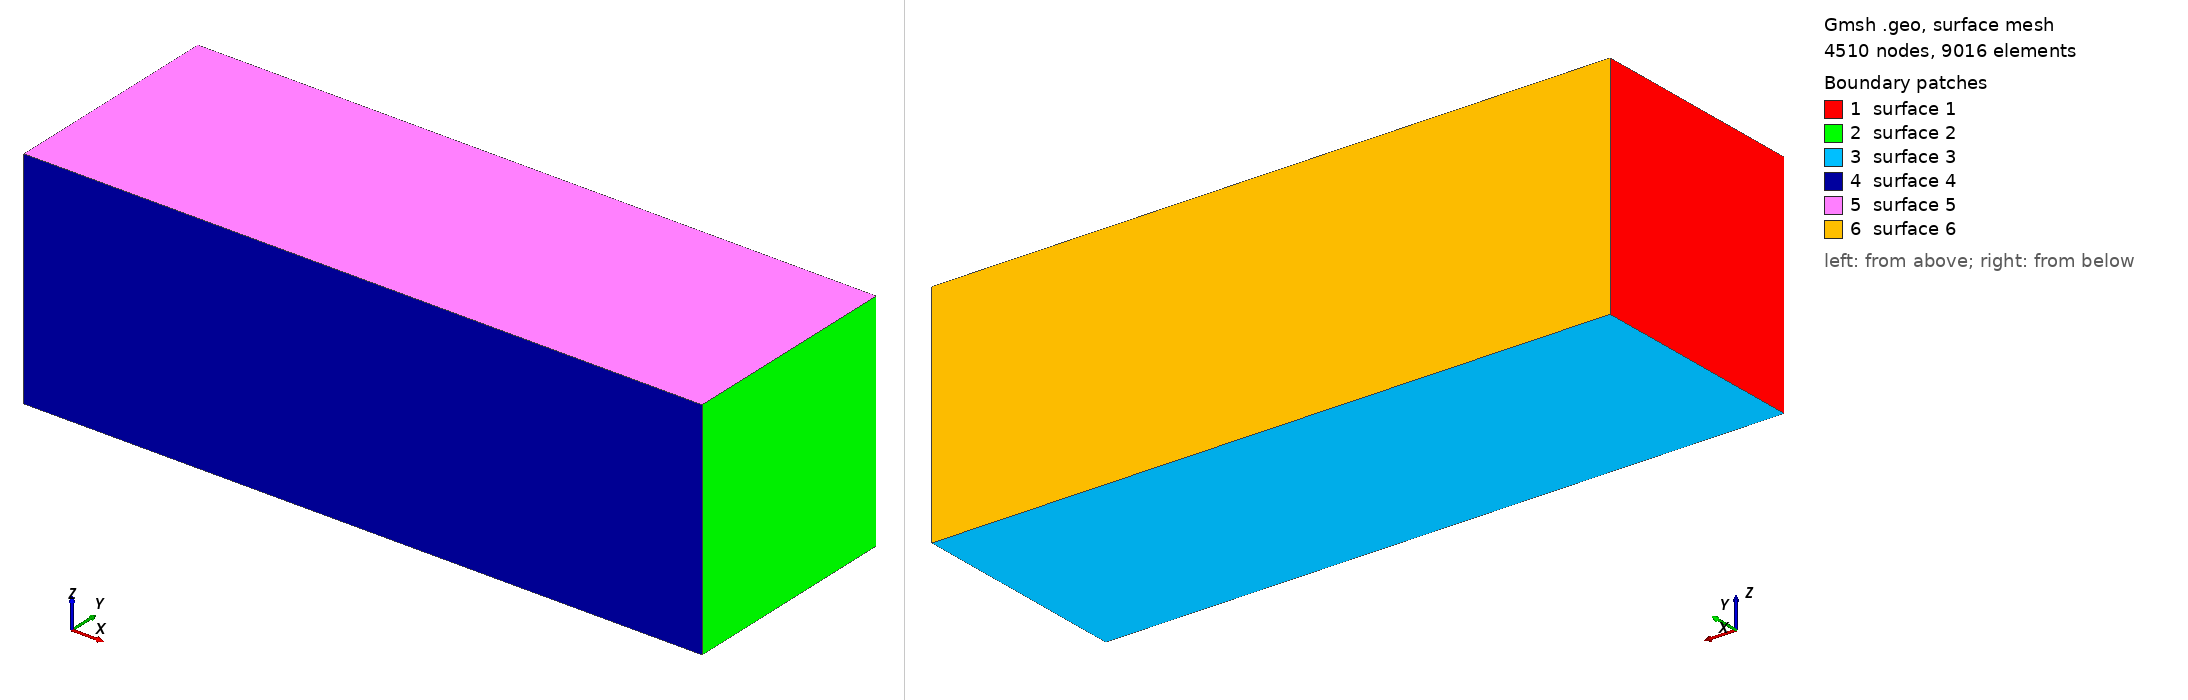

Gmsh geometry script, surface-meshed: 4510 nodes, 9016 surface elements. Boundary patches (legend numbers): 1 surface 1, 2 surface 2, 3 surface 3, 4 surface 4, 5 surface 5, 6 surface 6. Left view from above one corner, right view from below the opposite corner. The script declares no physical surfaces, so the legend lists its geometric surfaces. The drawing asked Gmsh for element sizes between 1% and 20% of the model's largest extent; the script's own settings can give other sizes.

=== rectangular-annular-3d.geo (drawn) ===
/* File: periodic-rectangular-channel-3d-generator.geo
 * Author: Gustavo Charles P. de Oliveira
 * e-mail: tavolesliv@gmail.com
 * Description: it generates periodic mesh at inlet and outlet.
*/ 


// PARAMETERS

cl = 0.5;

xMin = 0;
yMin = 0;
zMin = 0;

Lx = 6;
Ly = 2;
Lz = 2;

// POINTS
Point(1) = {xMin, yMin, zMin,cl};
Point(2) = {xMin, yMin, zMin + Lz,cl};
Point(3) = {xMin, yMin + Ly, zMin + Lz,cl};
Point(4) = {xMin, yMin + Ly, zMin,cl};
Point(5) = {xMin + Lx, yMin, zMin,cl};
Point(6) = {xMin + Lx, yMin, zMin + Lz,cl};
Point(7) = {xMin + Lx, yMin + Ly, zMin + Lz,cl};
Point(8) = {xMin + Lx, yMin + Ly, zMin,cl};


// LINES
Line(1) = {1, 2};
Line(2) = {2, 3};
Line(3) = {3, 4};
Line(4) = {4, 1};
Line(5) = {5, 6};
Line(6) = {6, 7};
Line(7) = {7, 8};
Line(8) = {8, 5};
Line(9) = {1, 5};
Line(10) = {2, 6};
Line(11) = {3, 7};
Line(12) = {4, 8};

// SURFACES

// {xy, z = zMin}
Line Loop(1) = {1,2,3,4};
Plane Surface(1) = {1};

// {xy, z = zMin + Lz}
Line Loop(2) = {5,6,7,8};
Plane Surface(2) = {2};

// {xz, y = yMin}
Line Loop(3) = {4,9,-8,-12};
Plane Surface(3) = {3};

// {yz, x = xMin}
Line Loop(4) = {1,10,-5,-9};
Plane Surface(4) = {4};

// {xz, y = yMin + Ly}
Line Loop(5) = {2,11,-6,-10};
Plane Surface(5) = {5};

// {yz, x = xMin + Lx}
Line Loop(6) = {3,12,-7,-11};
Plane Surface(6) = {6};

/* PERIODICITY: it is imposed when the mesh is ordered and 
 *              the {.,.,.,.} indices should be counterpart lines! 
 */ 
Periodic Surface 2 {5,6,7,8} = 1 {1,2,3,4};

// VOLUME
Surface Loop(13) = {5, 1, 4, 2, 6, 3};
Volume(14) = {13};

//Transfinite Surface {1} Alternated;
//Transfinite Surface {2} Alternated;
Physical Volume(16) = {14};
Transfinite Line {2, 3, 4, 1, 5, 6, 7, 8} = 40 Using Progression 1;
